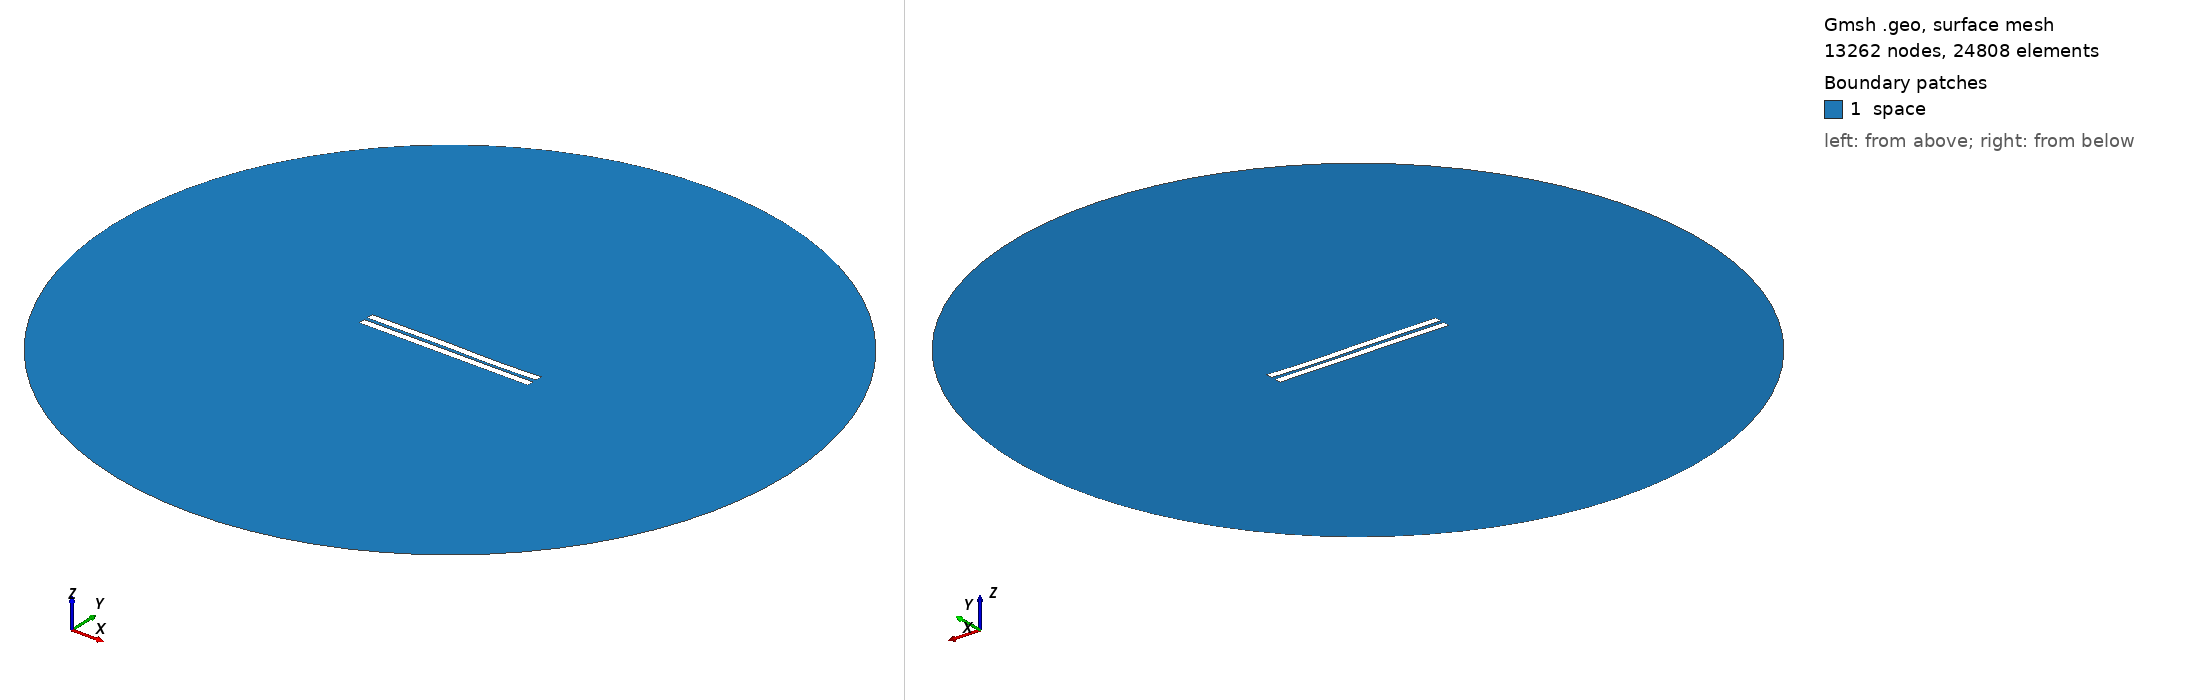

Gmsh geometry script, surface-meshed: 13262 nodes, 24808 surface elements. Boundary patches (legend numbers): 1 space. Left view from above one corner, right view from below the opposite corner. Legend entries are the model's physical surfaces. The drawing asked Gmsh for element sizes between 1% and 20% of the model's largest extent; the script's own settings can give other sizes.

=== 1922.geo (drawn) ===
//---------------------------------------
// Geometry kernel
//---------------------------------------

SetFactory("OpenCASCADE");



//---------------------------------------
// Parameters of the geometry
//---------------------------------------

// Overetch of the upper plate
overetch = 0.0;

// Distance between the plates
distance = 2.25;

// Discretization over the x axis (for the deformation)
nx = 50; 

// Length of the plate
L = 100 - overetch; 

// Number of modes
n = 4; 

// 1st mode coefficient
coeff(1) = -0.15;
beta(1) = 0.596864 * 3.1415926535 / L;

// 2nd mode coefficient
coeff(2) = -0.075;
beta(2) = 1.49418 * 3.1415926535 / L;

// 3rd mode coefficient
coeff(3) = 0.15;
beta(3) = 2.50025 * 3.1415926535 / L;

// 4th mode coefficient
coeff(4) = -0.075;
beta(4) = 3.49999 * 3.1415926535 / L;



//---------------------------------------
// Upper plate (deformed rectangle)
//---------------------------------------

// Coordiantes of the upper plate
xmin = -50;
xmax = 50 - overetch;

// Height of the upper plate
yheight = 4 - 2 * overetch;

// Indexes of the points
UpperID[] = {};
LowerID[] = {};
LeftID[] = {};
RightID[] = {};

// Point index
p = 1;

// Horizontal edges
For i In {1:nx}
    x = xmin + (i-1)*(xmax - xmin)/(nx-1);

    y_bottom = distance / 2 + overetch;
    For j In {1:n}
        C = (Cosh(beta(j)*L) + Cos(beta(j)*L)) / (Sinh(beta(j)*L) + Sin(beta(j)*L));
        y_bottom  = y_bottom + coeff(j) * (Cosh(beta(j)*(x+50)) - Cos(beta(j)*(x+50)) - C * (Sinh(beta(j)*(x+50)) - Sin(beta(j)*(x+50))));
    EndFor

    y_top = y_bottom + yheight;

    Point(p) = {x, y_top, 0, 1.0};
    UpperID[i] = p;
    p = p + 1;

    Point(p) = {x, y_bottom, 0, 1.0};
    LowerID[i] = p;
    p = p + 1;
EndFor

// Create point lists
UpperPts[] = {}; LowerPts[] = {};
For i In {1:nx}
  UpperPts[] += {UpperID[i]};
  LowerPts[] += {LowerID[i]};
EndFor

// Build splines
Spline(1) = {UpperPts[]};
Spline(2) = {LowerPts[]};
Line(3) = {LowerPts[nx-1], UpperPts[nx-1]};
Line(4) = {LowerPts[0], UpperPts[0]};

// Build the plane surface
Curve Loop(1) = {2, 3, -1, -4};
Plane Surface(1) = {1};



//---------------------------------------
// Lower plate (rectangle)
//---------------------------------------

// Vertices
Point(1001) = {-50, -1, 0, 1.0};
Point(1002) = { 50, -1, 0, 1.0};
Point(1003) = { 50,  -5, 0, 1.0};
Point(1004) = {-50,  -5, 0, 1.0};

// Edges
Line(5) = {1001, 1002};
Line(6) = {1002, 1003};
Line(7) = {1003, 1004};
Line(8) = {1004, 1001};

// Plane surface
Line Loop(2) = {5, 6, 7, 8};
Plane Surface(2) = {2}; 



//---------------------------------------
// Outer (fictious) boundary
//---------------------------------------

// Points
Point(1005) = {0, 0, 0};       // Center
Point(1006) = {200, 0, 0};     // Start point
Point(1007) = {0, 200, 0};     // 90 degrees
Point(1008) = {-200, 0, 0};    // 180 degrees
Point(1009) = {0, -200, 0};    // 270 degrees

// Circle arcs (each needs start, center, end)
Circle(9) = {1006, 1005, 1007};
Circle(10) = {1007, 1005, 1008};
Circle(11) = {1008, 1005, 1009};
Circle(12) = {1009, 1005, 1006};

// Plane surface for the entire domain
Curve Loop(3) = {9, 10, 11, 12};
Surface(3) = {3};

// Subtract the plates from the whole domain to obtain the actual domain where we want to solve the equations
BooleanDifference{ Surface{3}; Delete; }{ Surface{1}; Surface{2}; Delete; }




//---------------------------------------
// Transfinite Lines/Curves
//---------------------------------------

// Set the number of points on the boundaries
r = 7;

// Plates
Transfinite Curve {1, 2} = 50*r Using Progression 1;
Transfinite Curve {3, 4} = 2*r Using Progression 1;
Transfinite Line {5, 7} = 50*r Using Progression 1;
Transfinite Line {6, 8} = 2*r Using Progression 1;

// Outer boundary
Transfinite Line {9, 10, 11, 12} = 20 Using Progression 1;



//---------------------------------------
// Physical groups
//---------------------------------------                

// Physical curves (boundaries)
Physical Line("force_segment", 10) = {2};
Physical Line("upper_plate", 11) = {1, 3, 4};
Physical Line("lower_plate", 12) = {5, 6, 7, 8};
Physical Line("boundary", 20) = {9, 10, 11, 12};

// Physical Surfaces
Physical Surface("space", 30) = {3};



//---------------------------------------
// 6. Generate the Mesh
//---------------------------------------

// 2D mesh generation
Mesh 2;
